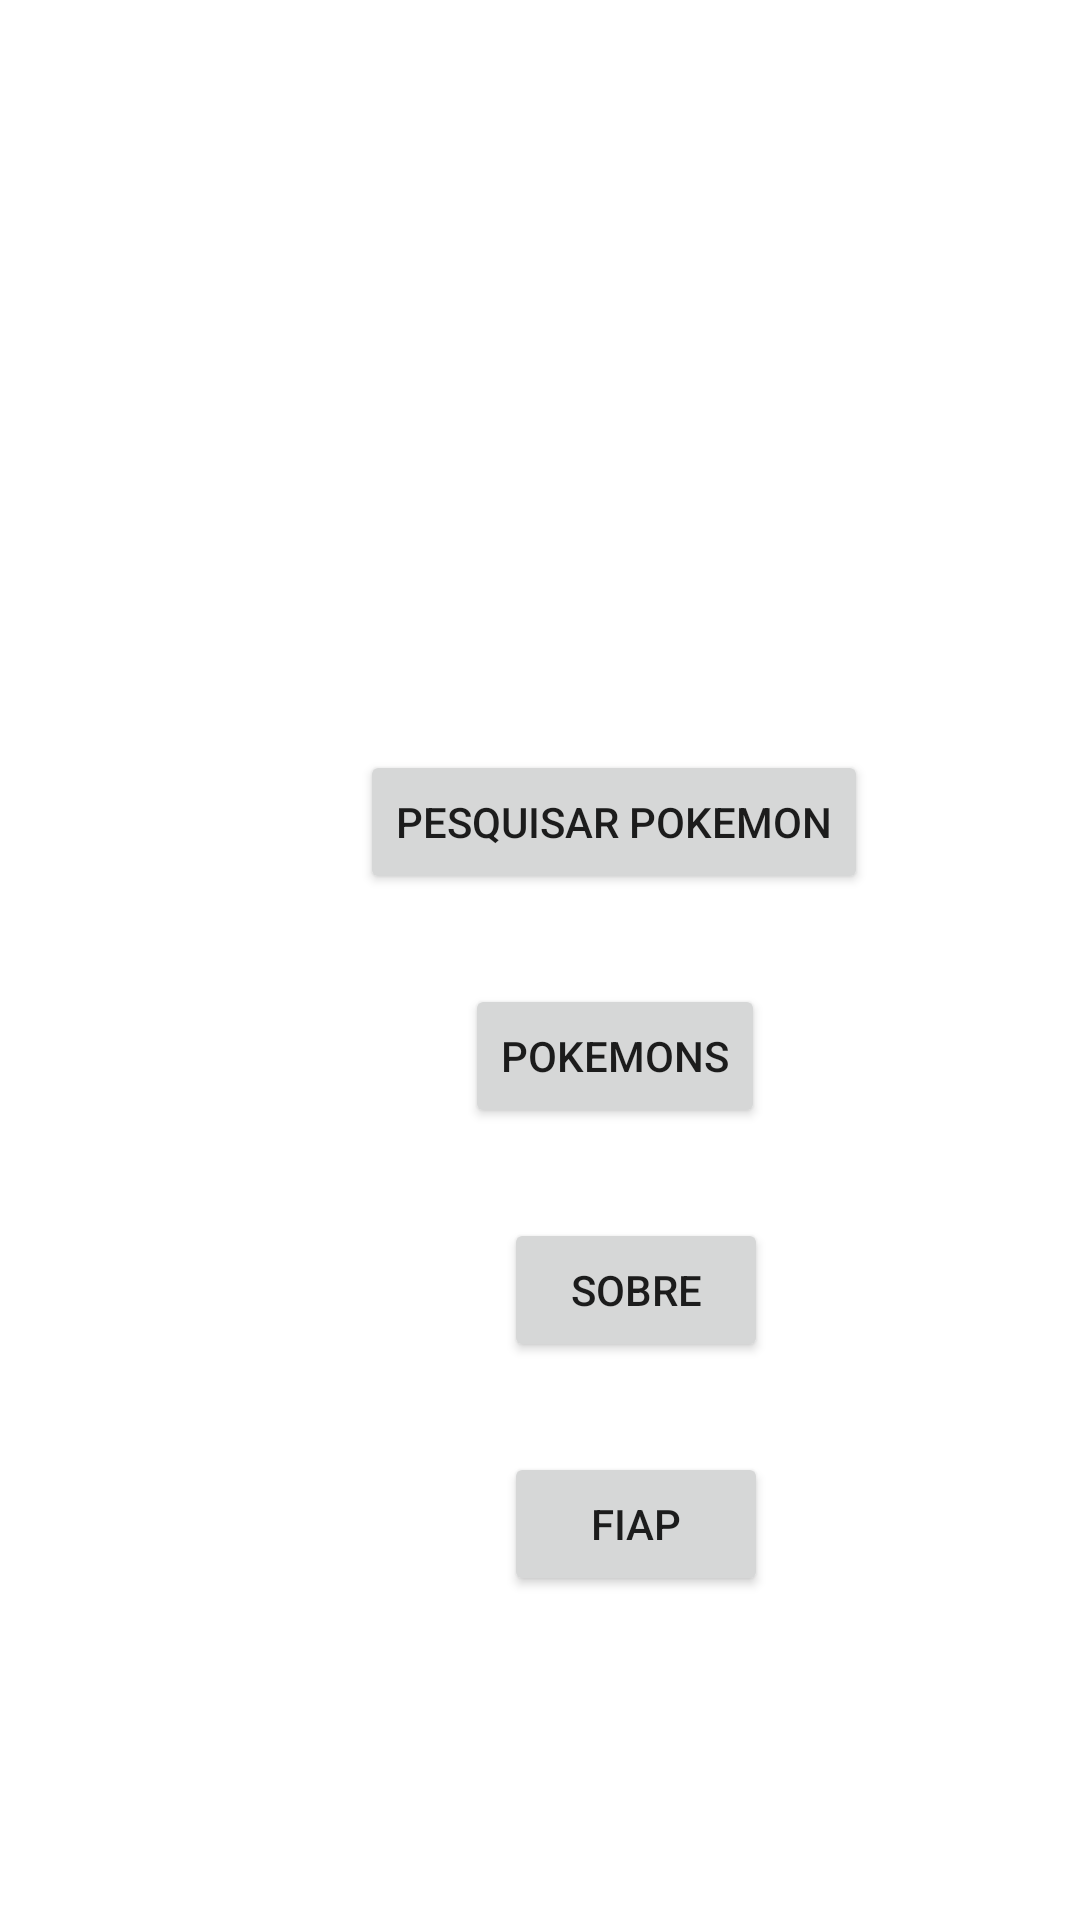

Reconstruct the res/layout file that produces this screen, plus the resources it refers to.
<!-- AndroidManifest.xml: application theme Theme.Pokedex -->
<!-- res/layout/activity_menu.xml -->
<?xml version="1.0" encoding="utf-8"?>
<androidx.constraintlayout.widget.ConstraintLayout xmlns:android="http://schemas.android.com/apk/res/android"
    xmlns:app="http://schemas.android.com/apk/res-auto"
    xmlns:tools="http://schemas.android.com/tools"
    android:layout_width="match_parent"
    android:layout_height="match_parent"
    tools:context=".MenuActivity">

    <ImageView
        android:id="@+id/imageView"
        android:layout_width="match_parent"
        android:layout_height="wrap_content"
        android:background="@drawable/about_pokemon"
        app:layout_constraintBottom_toBottomOf="parent"
        app:layout_constraintEnd_toEndOf="parent"
        app:layout_constraintStart_toStartOf="parent"
        app:layout_constraintTop_toTopOf="parent" />

    <Button
        android:id="@+id/btn_PokemonsSearch"
        android:layout_width="wrap_content"
        android:layout_height="wrap_content"
        android:text="Pesquisar Pokemon"
        app:layout_constraintTop_toTopOf="parent"
        app:layout_constraintStart_toStartOf="parent"
        android:layout_marginTop="250dp"
        android:layout_marginStart="120dp"/>

    <Button
        android:id="@+id/btn_PokemonList"
        android:layout_width="wrap_content"
        android:layout_height="wrap_content"
        android:text="Pokemons"
        app:layout_constraintTop_toBottomOf="@+id/btn_PokemonsSearch"
        android:layout_marginTop="30dp"
        app:layout_constraintStart_toStartOf="@+id/btn_PokemonsSearch"
        android:layout_marginStart="35dp"/>

    <Button
        android:id="@+id/btn_Sobre"
        android:layout_width="wrap_content"
        android:layout_height="wrap_content"
        android:text="Sobre"
        app:layout_constraintTop_toBottomOf="@+id/btn_PokemonList"
        android:layout_marginTop="30dp"
        app:layout_constraintStart_toStartOf="@+id/btn_PokemonList"
        android:layout_marginStart="13dp"/>

    <Button
        android:id="@+id/btn_Fiap"
        android:text="Fiap"
        android:layout_width="wrap_content"
        android:layout_height="wrap_content"
        app:layout_constraintTop_toBottomOf="@+id/btn_Sobre"
        android:layout_marginTop="30dp"
        app:layout_constraintStart_toStartOf="@+id/btn_Sobre"/>

</androidx.constraintlayout.widget.ConstraintLayout>
<!-- resources referenced by this layout -->
<resources>
  <style name="Theme.Pokedex" parent="Theme.MaterialComponents.DayNight.NoActionBar">
          
          <item name="colorPrimary">@color/purple_500</item>
          <item name="colorPrimaryVariant">@color/black</item>
          <item name="colorOnPrimary">@color/white</item>
          
          <item name="colorSecondary">@color/teal_200</item>
          <item name="colorSecondaryVariant">@color/teal_700</item>
          <item name="colorOnSecondary">@color/black</item>
          
          <item name="android:statusBarColor" tools:targetApi="l">?attr/colorPrimaryVariant</item>
          
      </style>
  <!-- not gathered from this repository: default colours our renderer supplied (Android Studio template values) -->
  <color name="purple_500">#FF6200EE</color>
  <color name="teal_200">#FF03DAC5</color>
  <color name="teal_700">#FF018786</color>
  <color name="black">#FF000000</color>
  <color name="white">#FFFFFFFF</color>
</resources>
